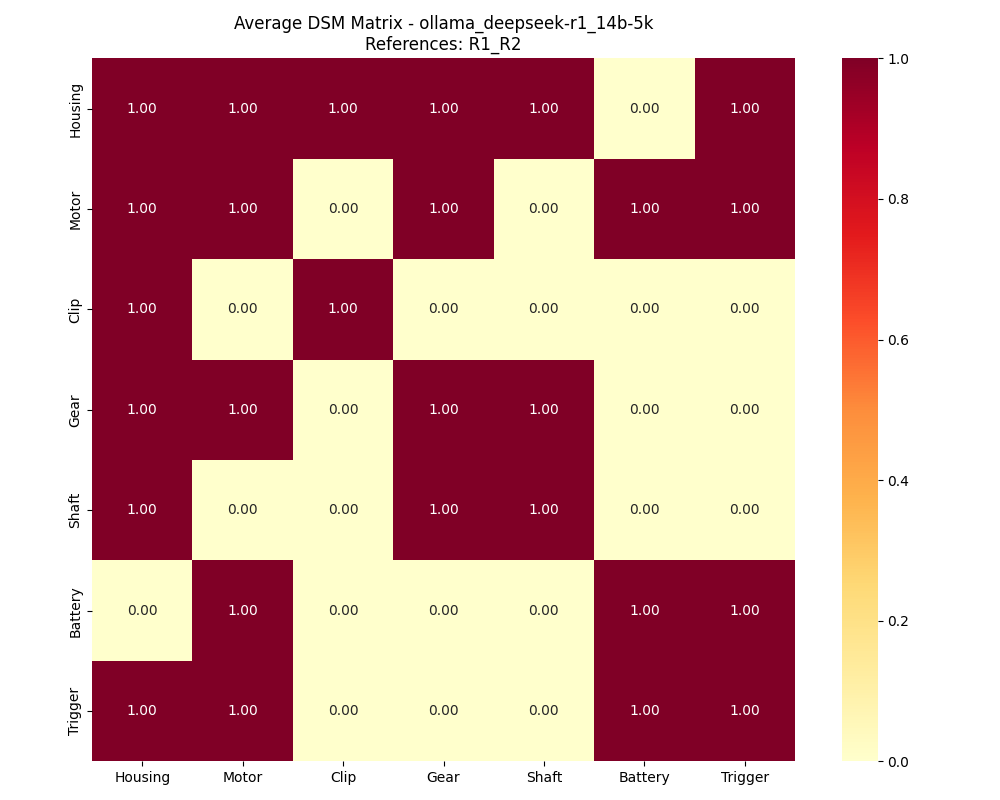

The data file committed next to this chart (first rows):
, Housing, Motor, Clip, Gear, Shaft, Battery, Trigger
Housing, 1, 1, 1, 1, 1, 0, 1
Motor, 1, 1, 0, 1, 0, 1, 1
Clip, 1, 0, 1, 0, 0, 0, 0
Gear, 1, 1, 0, 1, 1, 0, 0
Shaft, 1, 0, 0, 1, 1, 0, 0
Battery, 0, 1, 0, 0, 0, 1, 1
Trigger, 1, 1, 0, 0, 0, 1, 1
